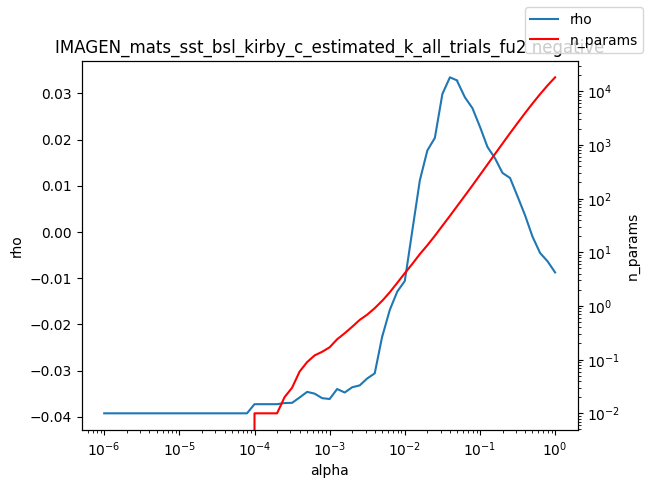

The table this chart was drawn from, first rows:
alpha, rho, n_params
1e-06, -0.03924, 0.0
1.2589254117941661e-06, -0.03924, 0.0
1.584893192461111e-06, -0.03924, 0.0
1.9952623149688787e-06, -0.03924, 0.0
2.511886431509577e-06, -0.03924, 0.0
3.162277660168379e-06, -0.03924, 0.0
3.981071705534969e-06, -0.03924, 0.0
5.011872336272715e-06, -0.03924, 0.0
6.30957344480193e-06, -0.03924, 0.0
7.943282347242805e-06, -0.03924, 0.0
1e-05, -0.03924, 0.0
1.2589254117941661e-05, -0.03924, 0.0
1.5848931924611107e-05, -0.03924, 0.0
1.9952623149688786e-05, -0.03924, 0.0
2.511886431509577e-05, -0.03924, 0.0
3.1622776601683795e-05, -0.03924, 0.0
3.9810717055349695e-05, -0.03924, 0.0
5.011872336272725e-05, -0.03924, 0.0
6.309573444801929e-05, -0.03924, 0.0
7.943282347242806e-05, -0.03924, 0.0
0.0001, -0.03727, 0.01
0.0001259, -0.03727, 0.01
0.0001585, -0.03727, 0.01
0.0001995, -0.03727, 0.01
0.0002512, -0.03702, 0.02
0.0003162, -0.03697, 0.03
0.0003981, -0.03582, 0.06
0.0005012, -0.0346, 0.09
0.000631, -0.03498, 0.12
0.0007943, -0.03596, 0.14
0.001, -0.03614, 0.17
0.001259, -0.03398, 0.24
0.001585, -0.03474, 0.31
0.001995, -0.03361, 0.41
0.002512, -0.0332, 0.55
0.003162, -0.0317, 0.69
0.003981, -0.03059, 0.91
0.005, -0.02262, 1.25
0.005012, -0.02262, 1.25
0.00631, -0.01687, 1.8
0.007943, -0.0129, 2.7
0.01, -0.01061, 4.08
0.01259, 0.0002982, 6.08
0.01585, 0.01115, 9.24
0.01995, 0.01763, 13.52
0.02512, 0.02035, 20.27
0.03162, 0.02985, 31.14
0.03981, 0.03346, 47.62
0.05, 0.03276, 73.26
0.05012, 0.03252, 73.56
0.0631, 0.02912, 113.6
0.07943, 0.02678, 176.1
0.1, 0.02275, 275.7
0.1259, 0.01839, 432.1
0.1585, 0.01595, 678.3
0.1995, 0.01276, 1059
0.2512, 0.01168, 1655
0.3162, 0.007699, 2554
0.3981, 0.003607, 3917
0.5012, -0.001044, 5933
... 3 more rows
